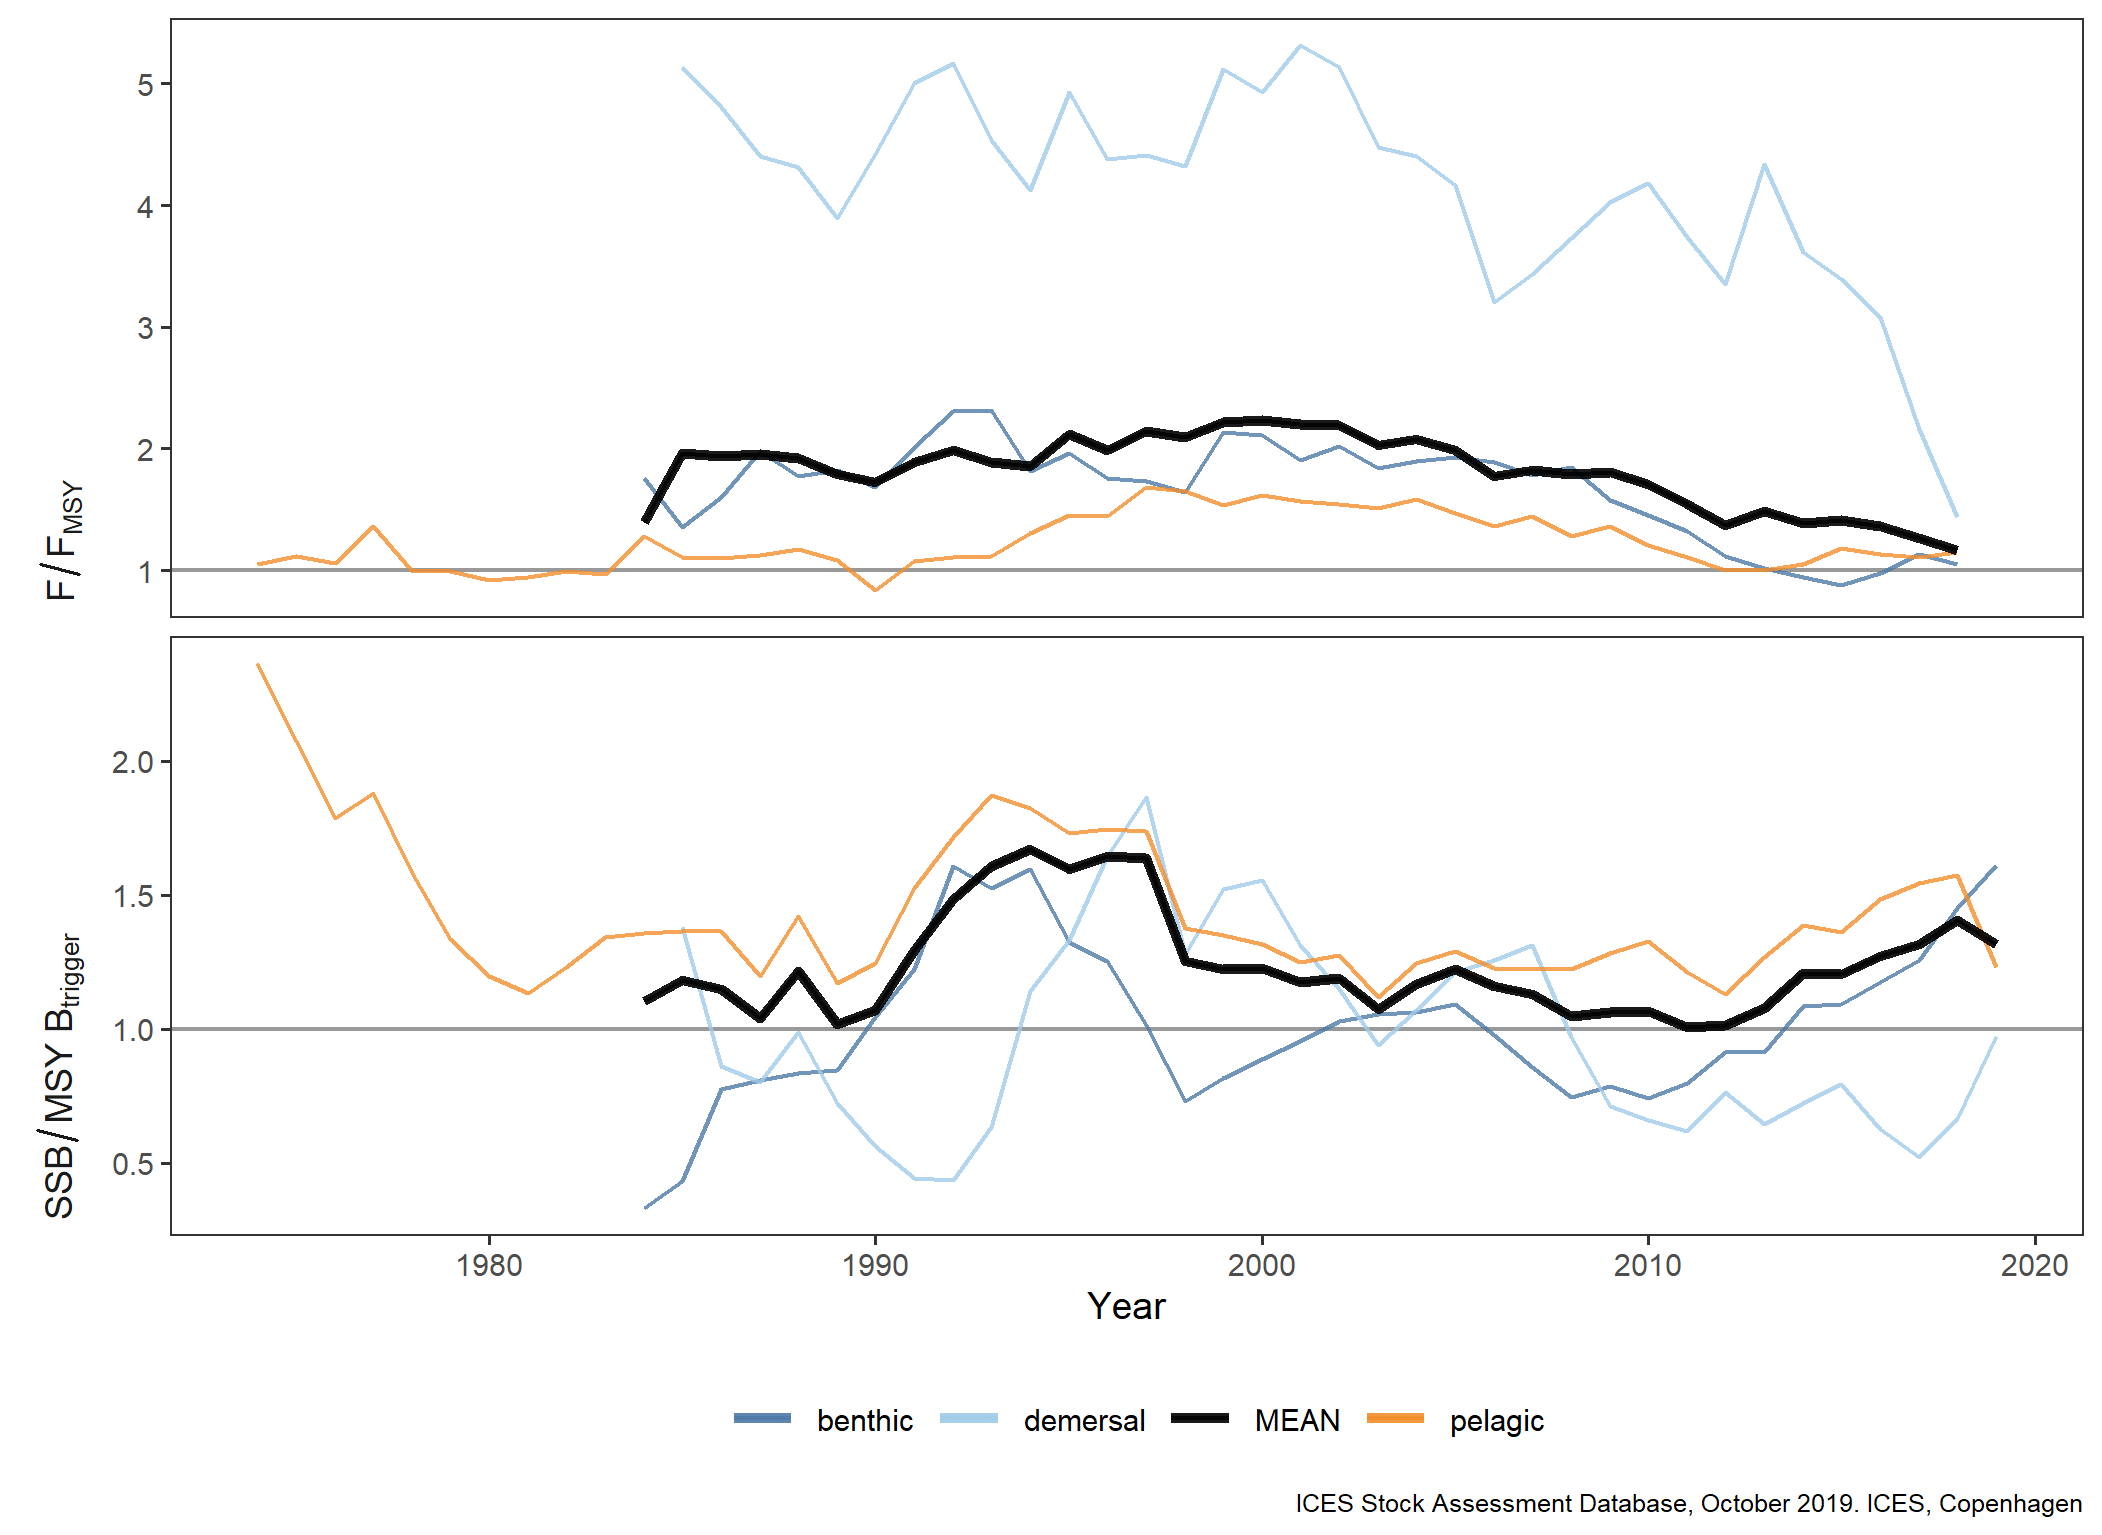

The data file committed next to this chart (first rows):
FisheriesGuild, Year, Metric, Value
benthic, 1984, F/F[MSY], 1.757
benthic, 1985, F/F[MSY], 1.357
benthic, 1986, F/F[MSY], 1.604
benthic, 1987, F/F[MSY], 1.983
benthic, 1988, F/F[MSY], 1.77
benthic, 1989, F/F[MSY], 1.822
benthic, 1990, F/F[MSY], 1.683
benthic, 1991, F/F[MSY], 2.013
benthic, 1992, F/F[MSY], 2.304
benthic, 1993, F/F[MSY], 2.317
benthic, 1994, F/F[MSY], 1.813
benthic, 1995, F/F[MSY], 1.961
benthic, 1996, F/F[MSY], 1.757
benthic, 1997, F/F[MSY], 1.735
benthic, 1998, F/F[MSY], 1.643
benthic, 1999, F/F[MSY], 2.136
benthic, 2000, F/F[MSY], 2.107
benthic, 2001, F/F[MSY], 1.901
benthic, 2002, F/F[MSY], 2.018
benthic, 2003, F/F[MSY], 1.84
benthic, 2004, F/F[MSY], 1.9
benthic, 2005, F/F[MSY], 1.928
benthic, 2006, F/F[MSY], 1.885
benthic, 2007, F/F[MSY], 1.785
benthic, 2008, F/F[MSY], 1.843
benthic, 2009, F/F[MSY], 1.572
benthic, 2010, F/F[MSY], 1.454
benthic, 2011, F/F[MSY], 1.32
benthic, 2012, F/F[MSY], 1.118
benthic, 2013, F/F[MSY], 1.019
benthic, 2014, F/F[MSY], 0.9422
benthic, 2015, F/F[MSY], 0.8738
benthic, 2016, F/F[MSY], 0.9761
benthic, 2017, F/F[MSY], 1.132
benthic, 2018, F/F[MSY], 1.053
benthic, 1984, SSB/MSY~B[trigger], 0.3304
benthic, 1985, SSB/MSY~B[trigger], 0.4319
benthic, 1986, SSB/MSY~B[trigger], 0.7762
benthic, 1987, SSB/MSY~B[trigger], 0.8092
benthic, 1988, SSB/MSY~B[trigger], 0.8358
benthic, 1989, SSB/MSY~B[trigger], 0.8446
benthic, 1990, SSB/MSY~B[trigger], 1.043
benthic, 1991, SSB/MSY~B[trigger], 1.224
benthic, 1992, SSB/MSY~B[trigger], 1.606
benthic, 1993, SSB/MSY~B[trigger], 1.527
benthic, 1994, SSB/MSY~B[trigger], 1.598
benthic, 1995, SSB/MSY~B[trigger], 1.324
benthic, 1996, SSB/MSY~B[trigger], 1.252
benthic, 1997, SSB/MSY~B[trigger], 1.013
benthic, 1998, SSB/MSY~B[trigger], 0.7292
benthic, 1999, SSB/MSY~B[trigger], 0.8155
benthic, 2000, SSB/MSY~B[trigger], 0.8862
benthic, 2001, SSB/MSY~B[trigger], 0.9556
benthic, 2002, SSB/MSY~B[trigger], 1.03
benthic, 2003, SSB/MSY~B[trigger], 1.054
benthic, 2004, SSB/MSY~B[trigger], 1.061
benthic, 2005, SSB/MSY~B[trigger], 1.093
benthic, 2006, SSB/MSY~B[trigger], 0.9759
benthic, 2007, SSB/MSY~B[trigger], 0.8561
benthic, 2008, SSB/MSY~B[trigger], 0.7444
... 242 more rows
